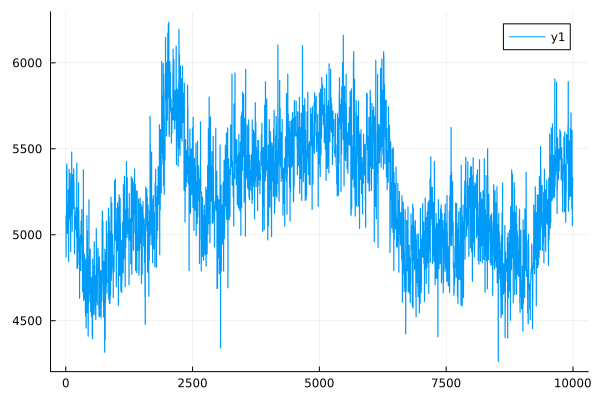

Data behind this chart, as committed beside it:
0	5105.722132004579
1	5106
2	5106
3	5106
4	5105
5	4871
6	4871
7	4871
8	4870
9	4870
10	5119
11	5119
12	5119
13	5118
14	5118
15	5395
16	5395
17	5394
18	5394
19	5394
20	5412
21	5412
22	5412
23	5412
24	5412
25	5023
26	5023
27	5023
28	5023
29	5023
30	5008
31	5008
32	5008
33	5008
34	5007
35	5110
36	5110
37	5110
38	5110
39	5110
40	5054
41	5054
42	5054
43	5054
44	5053
45	5182
46	5181
47	5181
48	5181
49	5181
50	5261
51	5261
52	5261
53	5261
54	5261
55	4844
56	4844
57	4844
58	4843
59	4843
60	5186
... 9,940 more rows
